Run: headless pygame with SDL's dummy video driver; simulated clock (each Clock.tick advances the game by its frame time, no real sleeping); random seed 0; keys injected as events and as key.get_pressed() state; no mouse input.
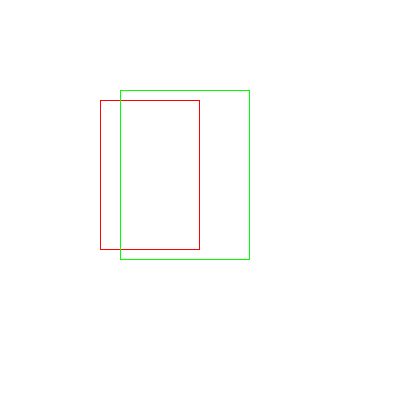
Frame 1 of 4 · flips 1–60 · no input
Frame 2 of 4 · flips 61–180 · tapped SPACE, RETURN · held RIGHT (→), D · screen unchanged from frame 1, image omitted
Frame 3 of 4 · flips 181–300 · held DOWN (↓), S · screen unchanged from frame 2, image omitted
Frame 4 of 4 · flips 301–420 · held LEFT (←), A, UP (↑), W · screen unchanged from frame 3, image omitted

The pygame program that drew these frames:

import pygame

# Inicializa o pygame
pygame.init()

# Cria a tela
screen = pygame.display.set_mode((400, 400))

# Define as cores
RED = (255, 0, 0)
GREEN = (0, 255, 0)

# Define o retângulo vermelho
red_rect = pygame.Rect(100, 100, 100, 150)

# Margens ao redor do vermelho
left_margin = 20
top_margin = 10
right_margin = 10
bottom_margin = 10

# Calcula o retângulo verde com base no vermelho + margens
green_rect = pygame.Rect(
    red_rect.left + left_margin,
    red_rect.top - top_margin,
    red_rect.width + left_margin + right_margin,
    red_rect.height + top_margin + bottom_margin
)

# Loop principal
running = True
while running:
    screen.fill((255, 255, 255))  # fundo branco

    # Desenha os retângulos
    pygame.draw.rect(screen, RED, red_rect, 1)
    pygame.draw.rect(screen, GREEN, green_rect, 1)

    pygame.display.flip()

    for event in pygame.event.get():
        if event.type == pygame.QUIT:
            running = False

pygame.quit()
